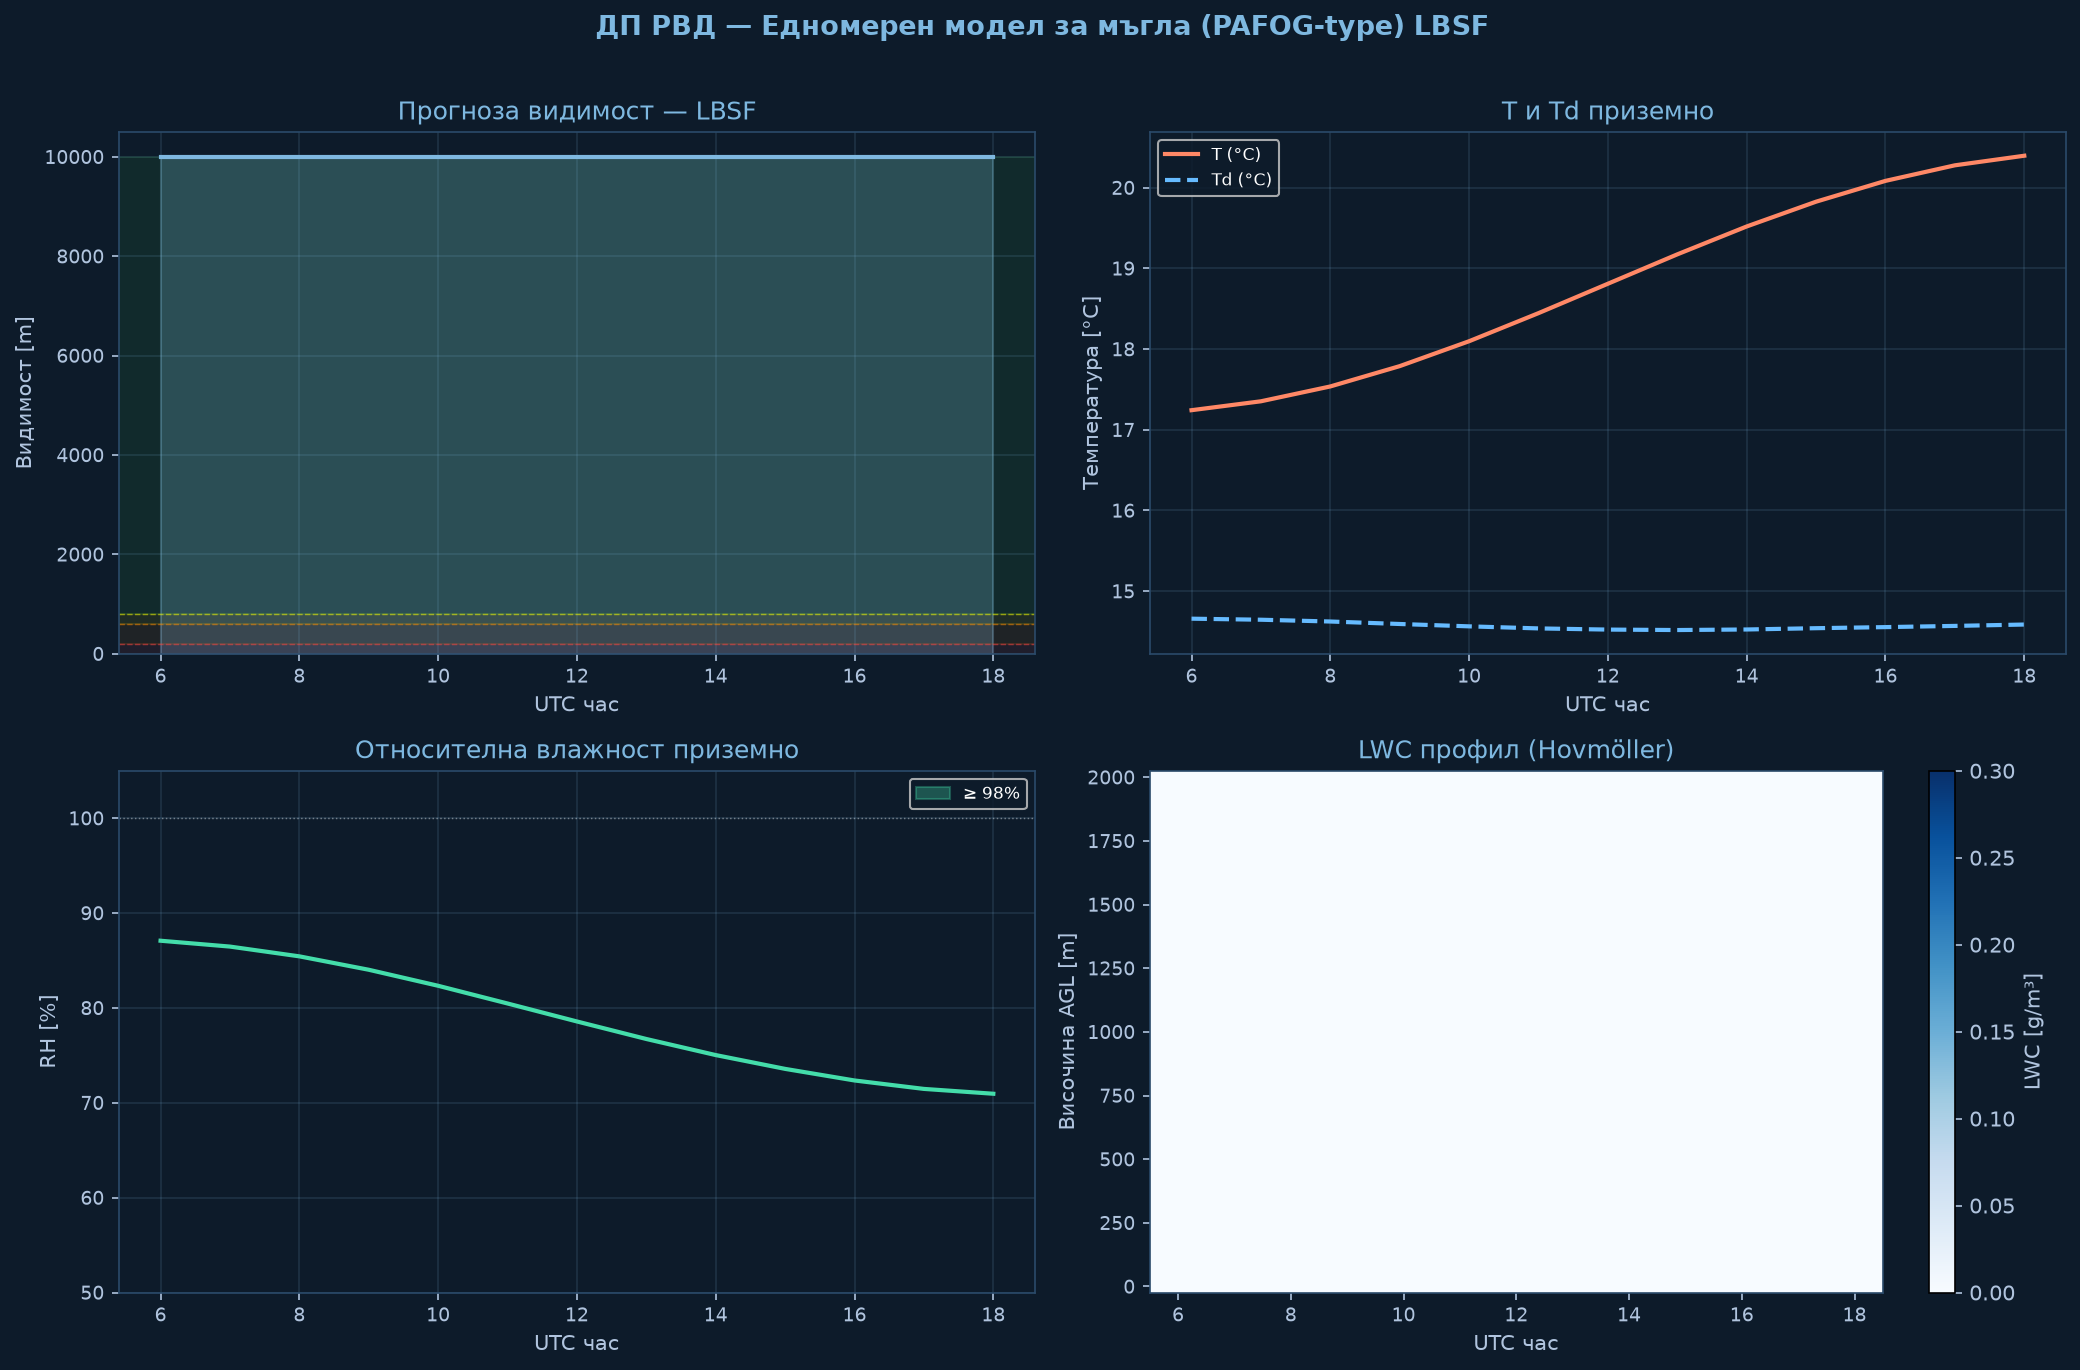

Data behind this chart, as committed beside it:
time_h, hour_utc, T_sfc_C, RH_sfc_pct, LWC_sfc_gm3, VIS_sfc_m, CAT
0.0, 6.0, 17.24, 87.1, 0.0, 10000, VFR
1.0, 7.0, 17.35, 86.5, 0.0, 10000, VFR
2.0, 8.0, 17.54, 85.4, 0.0, 10000, VFR
3.0, 9.0, 17.79, 84.0, 0.0, 10000, VFR
4.0, 10.0, 18.1, 82.3, 0.0, 10000, VFR
5.0, 11.0, 18.45, 80.5, 0.0, 10000, VFR
6.0, 12.0, 18.81, 78.6, 0.0, 10000, VFR
7.0, 13.0, 19.17, 76.7, 0.0, 10000, VFR
8.0, 14.0, 19.52, 75.0, 0.0, 10000, VFR
9.0, 15.0, 19.83, 73.6, 0.0, 10000, VFR
10.0, 16.0, 20.08, 72.4, 0.0, 10000, VFR
11.0, 17.0, 20.28, 71.5, 0.0, 10000, VFR
12.0, 18.0, 20.4, 71.0, 0.0, 10000, VFR
